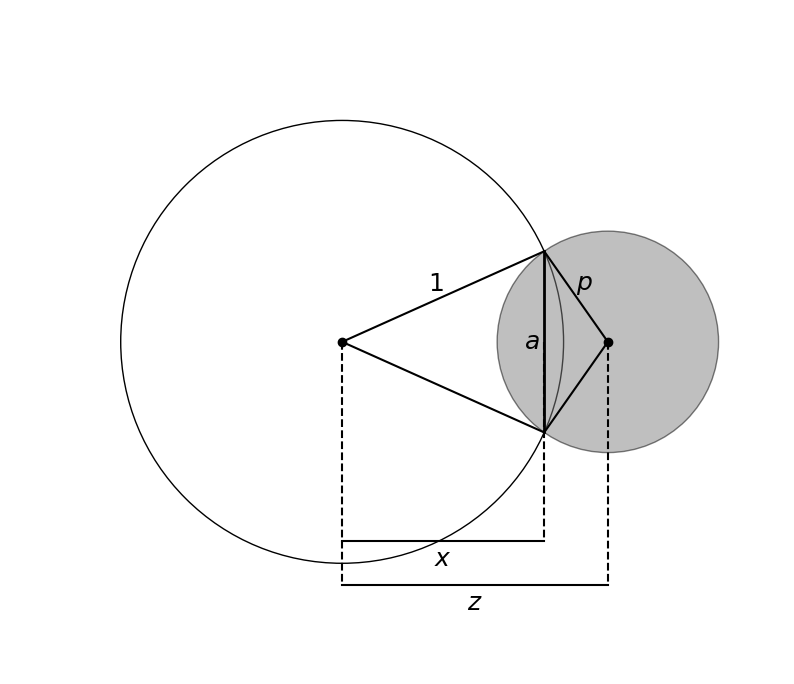

Write Python code to recreate this figure.
#!/usr/bin/env python
# encoding: utf-8
"""
Plot the transit geometry.

"""

import numpy as np

import matplotlib.pyplot as pl
import matplotlib.patches as mpatches

p = 0.5
z = 1.2

x = (z**2+1-p**2)/(2.0*z)
y = np.sqrt(1 - x**2)

fig = pl.figure(figsize=(10,10))
ax = fig.add_subplot(111, aspect='equal', frameon=False, xticks=[], yticks=[])

# Add the star
ax.plot(0, 0, "ok")
star = mpatches.Circle([0, 0], 1, color="none", ec="k")
ax.add_patch(star)

# Add the planet
ax.plot(z, 0, "ok")
planet = mpatches.Circle([z, 0], p, color="gray", ec="k", alpha=0.5)
ax.add_patch(planet)

# Add some lines
ax.plot([x,0,x], [-y,0,y], "k")
ax.plot([x,z,x], [-y,0,y], "k")
ax.plot([x,x], [-y,y], "k", lw=2)
ax.text(x-0.02, 0, "$a$", va="center", ha="right", size=18)
ax.text(x/2, y/2, "$1$", va="bottom", ha="right", size=18)
ax.text((x+z)/2, y/2, "$p$", va="bottom", ha="left", size=18)

# separation
ax.plot([0,0], [0,-1.1], "--k")
ax.plot([z,z], [0,-1.1], "--k")
ax.plot([0,z], [-1.1,-1.1], "k")
ax.text(z/2, -1.12, "$z$", va="top", ha="center", size=18)

ax.plot([x,x], [0, -0.9], "--k")
ax.plot([0,x], [-0.9,-0.9], "k")
ax.text(x/2, -0.92, "$x$", va="top", ha="center", size=18)

ax.set_xlim(-1.5,2)
ax.set_ylim(-1.5,1.5)

pl.savefig("geom.pdf")

